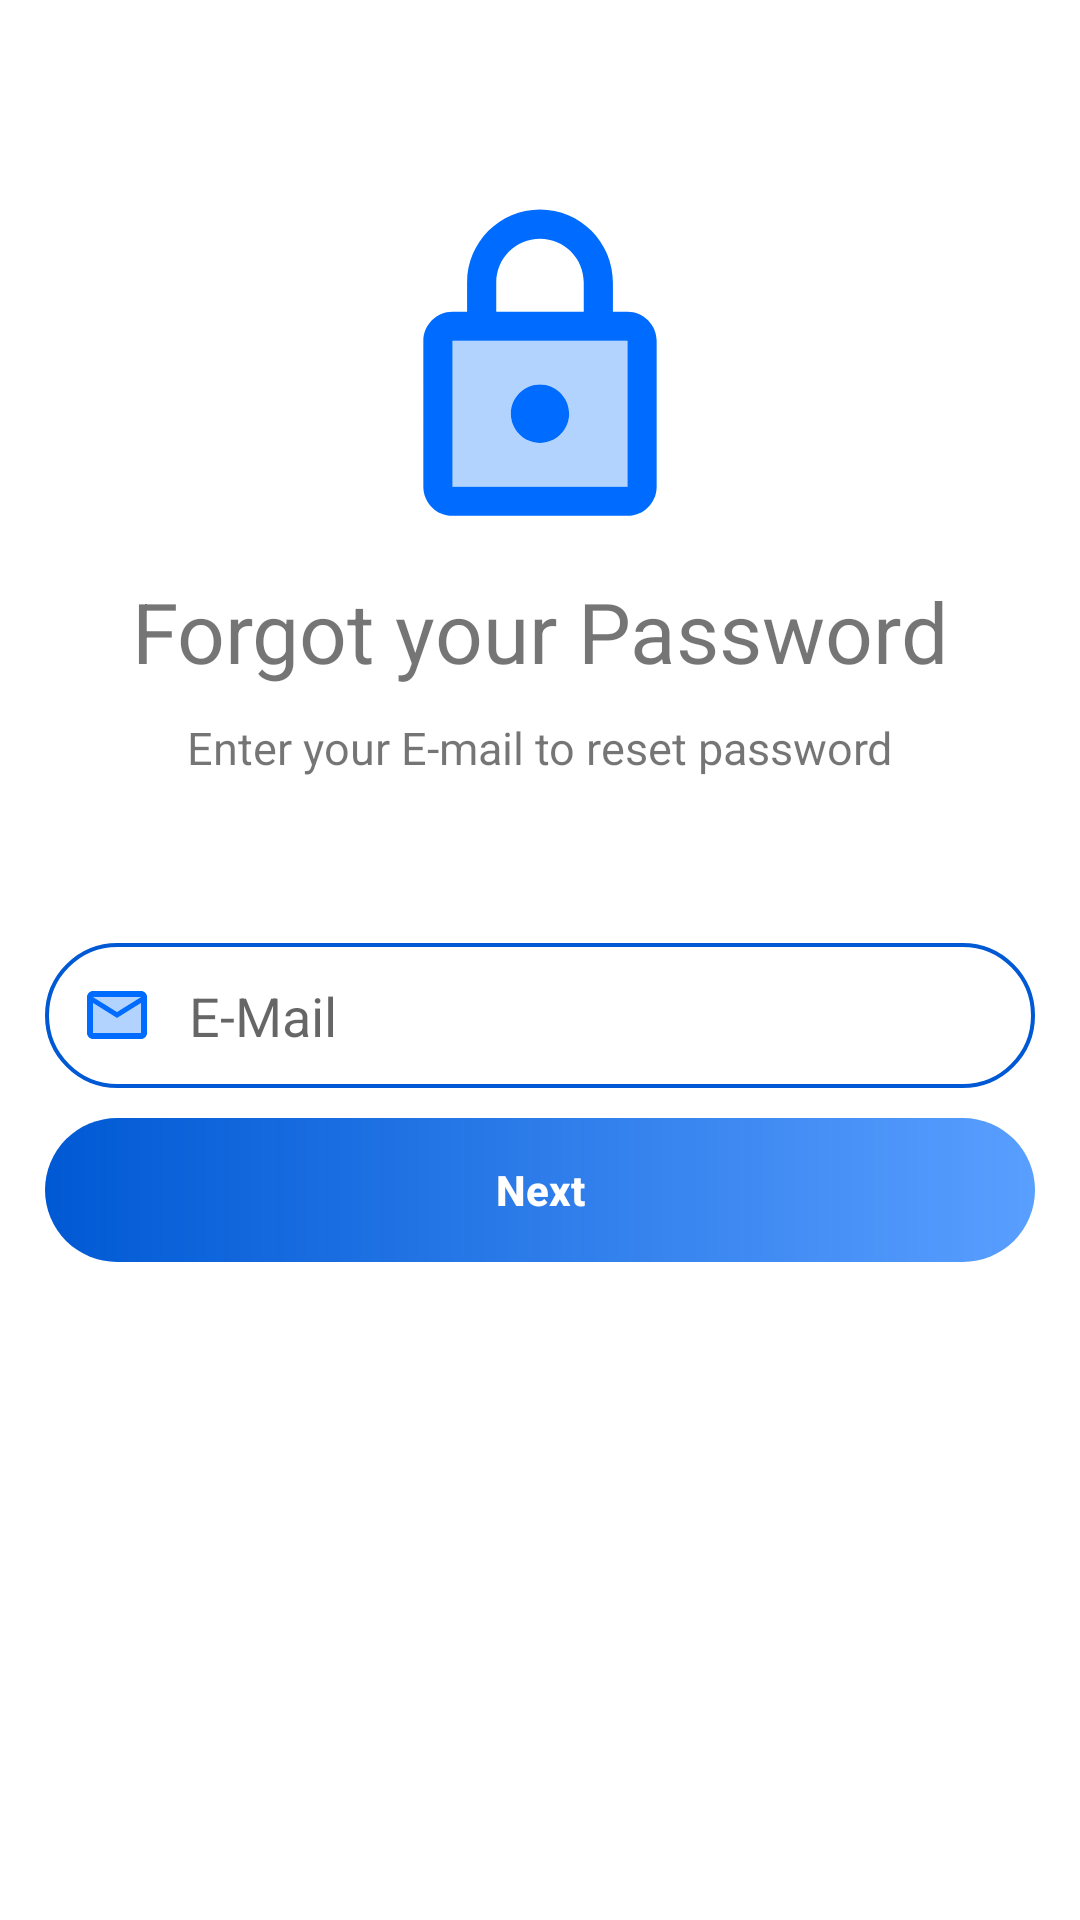

Android layout source for this screen:
<!-- AndroidManifest.xml: application theme Theme.MobileComputingProject -->
<!-- res/layout/activity_forgot_password.xml -->
<?xml version="1.0" encoding="utf-8"?>
<LinearLayout xmlns:android="http://schemas.android.com/apk/res/android"
    xmlns:app="http://schemas.android.com/apk/res-auto"
    xmlns:tools="http://schemas.android.com/tools"
    android:layout_width="match_parent"
    android:layout_height="match_parent"
    android:orientation="vertical"
    android:padding="15sp"
    tools:context=".forgot_password">
    <ImageView
        android:id="@+id/imageView"
        android:layout_width="20mm"
        android:layout_height="20mm"
        android:layout_gravity="center_horizontal"
        android:elevation="@dimen/cardview_default_elevation"
        android:layout_marginTop="50sp"
        app:srcCompat="@drawable/password_icon" />

    <TextView
        android:id="@+id/textView"
        android:layout_width="wrap_content"
        android:layout_height="wrap_content"
        android:textSize="28sp"
        android:layout_marginTop="10sp"
        android:text="Forgot your Password"
        android:layout_gravity="center_horizontal"
        android:textStyle="normal"
        />
    <TextView
        android:id="@+id/textView2"
        android:layout_width="wrap_content"
        android:layout_height="wrap_content"
        android:textSize="15sp"
        android:layout_marginTop="10sp"
        android:text="Enter your E-mail to reset password"
        android:layout_gravity="center_horizontal"
        android:textStyle="normal"
        />

    <EditText
        android:id="@+id/email_id"
        android:layout_width="match_parent"
        android:layout_height="wrap_content"
        android:ems="10"
        android:layout_marginTop="55sp"
        android:background="@drawable/outliend_field"
        android:drawableStart="@drawable/email_icon"
        android:drawablePadding="12sp"
        android:padding="12sp"
        android:inputType="textEmailAddress"
        android:hint="E-Mail"
        />


    <androidx.appcompat.widget.AppCompatButton
        android:id="@+id/forgetpass_btn_id"
        android:layout_width="match_parent"
        android:layout_height="wrap_content"
        android:background="@drawable/gradient_background"
        android:layout_marginTop="10sp"
        android:textColor="@color/white"
        android:textAllCaps="false"
        android:textStyle="bold"
        android:text="Next" />
</LinearLayout>
<!-- resources referenced by this layout -->
<resources>
  <color name="white">#FFFFFFFF</color>
  <!-- drawable email_icon (drawable) -->
  <vector android:height="24dp" android:tint="#006BFF"
      android:viewportHeight="24" android:viewportWidth="24"
      android:width="24dp" xmlns:android="http://schemas.android.com/apk/res/android">
      <path android:fillAlpha="0.3"
          android:fillColor="@android:color/white"
          android:pathData="M20,8l-8,5 -8,-5v10h16zM20,6L4,6l8,4.99z" android:strokeAlpha="0.3"/>
      <path android:fillColor="@android:color/white" android:pathData="M4,20h16c1.1,0 2,-0.9 2,-2V6c0,-1.1 -0.9,-2 -2,-2H4c-1.1,0 -2,0.9 -2,2v12c0,1.1 0.9,2 2,2zM20,6l-8,4.99L4,6h16zM4,8l8,5 8,-5v10H4V8z"/>
  </vector>
  <!-- drawable gradient_background (drawable) -->
  <?xml version="1.0" encoding="utf-8"?>
  <shape xmlns:android="http://schemas.android.com/apk/res/android">
      <gradient
          android:startColor="#0059d4"
          android:endColor="#A6006BFF"
          android:angle="0"
          ></gradient>
      <corners
          android:radius="35dp"
          />
  </shape>
  <!-- drawable outliend_field (drawable) -->
  <?xml version="1.0" encoding="utf-8"?>
  <shape xmlns:android="http://schemas.android.com/apk/res/android">
  
      <corners android:radius="35dp" />
      <stroke android:width="4px" android:color="#0059d4" />
  
  </shape>
  <!-- drawable password_icon (drawable) -->
  <vector android:height="24dp" android:tint="#006BFF"
      android:viewportHeight="24" android:viewportWidth="24"
      android:width="24dp" xmlns:android="http://schemas.android.com/apk/res/android">
      <path android:fillAlpha="0.3"
          android:fillColor="@android:color/white"
          android:pathData="M6,20h12L18,10L6,10v10zM12,13c1.1,0 2,0.9 2,2s-0.9,2 -2,2 -2,-0.9 -2,-2 0.9,-2 2,-2z" android:strokeAlpha="0.3"/>
      <path android:fillColor="@android:color/white" android:pathData="M18,8h-1L17,6c0,-2.76 -2.24,-5 -5,-5S7,3.24 7,6v2L6,8c-1.1,0 -2,0.9 -2,2v10c0,1.1 0.9,2 2,2h12c1.1,0 2,-0.9 2,-2L20,10c0,-1.1 -0.9,-2 -2,-2zM9,6c0,-1.66 1.34,-3 3,-3s3,1.34 3,3v2L9,8L9,6zM18,20L6,20L6,10h12v10zM12,17c1.1,0 2,-0.9 2,-2s-0.9,-2 -2,-2 -2,0.9 -2,2 0.9,2 2,2z"/>
  </vector>
  <style name="Theme.MobileComputingProject" parent="Theme.MaterialComponents.DayNight.DarkActionBar">
          
          <item name="colorPrimary">@color/secondry_color</item>
          <item name="colorPrimaryVariant">@color/main_color</item>
          <item name="colorOnPrimary">@color/white</item>
          
          <item name="colorSecondary">@color/teal_200</item>
          <item name="colorSecondaryVariant">@color/teal_700</item>
          <item name="colorOnSecondary">@color/black</item>
          
          <item name="android:statusBarColor">?attr/colorPrimaryVariant</item>
          
      </style>
  <color name="secondry_color">#006bff</color>
  <color name="main_color">#0059d4</color>
  <color name="teal_200">#FF03DAC5</color>
  <color name="teal_700">#FF018786</color>
  <color name="black">#FF000000</color>
</resources>
